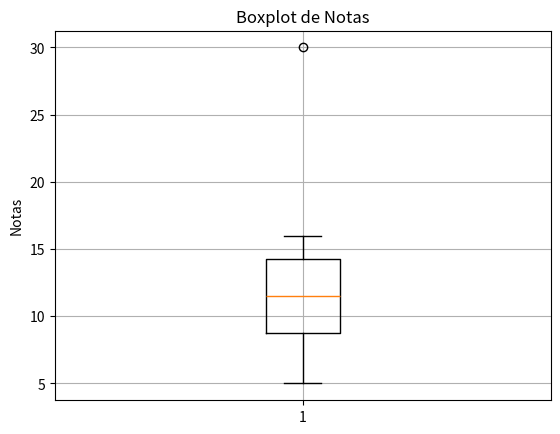

Source code (Python):
import pandas as pd
import matplotlib.pyplot as plt


datos = {
    "Notas": [5, 7, 8, 9, 10, 11, 12, 13, 14, 15, 16, 30]
}

df = pd.DataFrame(datos)
sorted_df = df.sort_values(by="Notas")
print("Datos ordenados:")


print("\nEstadísticas:")


plt.figure()
plt.boxplot(df["Notas"])
plt.title("Boxplot de Notas")
plt.ylabel("Notas")
plt.grid()

plt.show()
